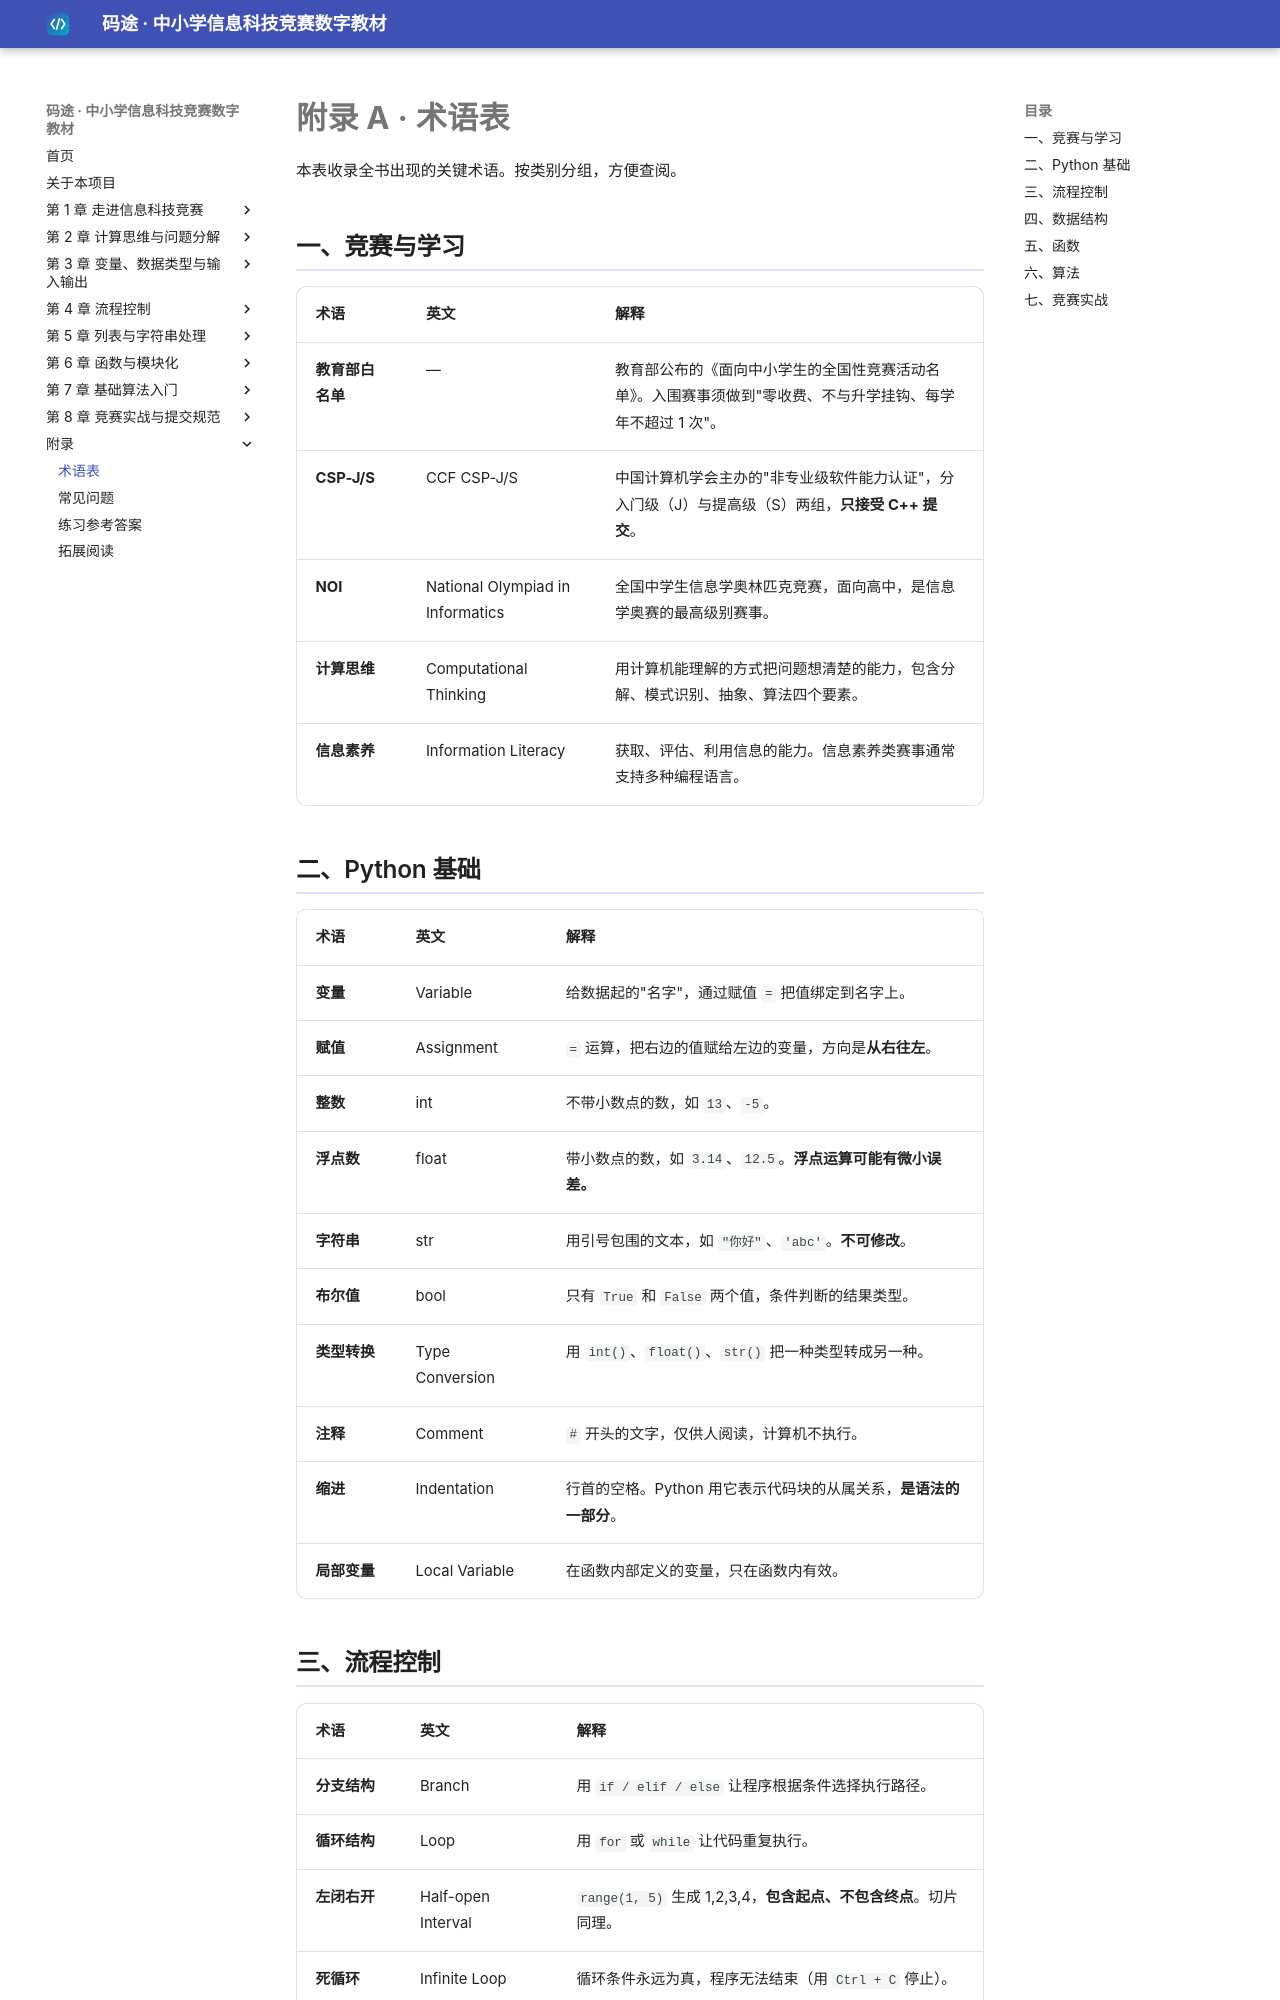

repository: dudubao111/maitu-textbook · page: appendix/glossary/index.html · generator: mkdocs

# 附录 A · 术语表

本表收录全书出现的关键术语。按类别分组，方便查阅。

## 一、竞赛与学习

| 术语 | 英文 | 解释 |
|---|---|---|
| **教育部白名单** | — | 教育部公布的《面向中小学生的全国性竞赛活动名单》。入围赛事须做到"零收费、不与升学挂钩、每学年不超过 1 次"。 |
| **CSP-J/S** | CCF CSP-J/S | 中国计算机学会主办的"非专业级软件能力认证"，分入门级（J）与提高级（S）两组，**只接受 C++ 提交**。 |
| **NOI** | National Olympiad in Informatics | 全国中学生信息学奥林匹克竞赛，面向高中，是信息学奥赛的最高级别赛事。 |
| **计算思维** | Computational Thinking | 用计算机能理解的方式把问题想清楚的能力，包含分解、模式识别、抽象、算法四个要素。 |
| **信息素养** | Information Literacy | 获取、评估、利用信息的能力。信息素养类赛事通常支持多种编程语言。 |

## 二、Python 基础

| 术语 | 英文 | 解释 |
|---|---|---|
| **变量** | Variable | 给数据起的"名字"，通过赋值 `=` 把值绑定到名字上。 |
| **赋值** | Assignment | `=` 运算，把右边的值赋给左边的变量，方向是**从右往左**。 |
| **整数** | int | 不带小数点的数，如 `13`、`-5`。 |
| **浮点数** | float | 带小数点的数，如 `3.14`、`12.5`。**浮点运算可能有微小误差。** |
| **字符串** | str | 用引号包围的文本，如 `"你好"`、`'abc'`。**不可修改**。 |
| **布尔值** | bool | 只有 `True` 和 `False` 两个值，条件判断的结果类型。 |
| **类型转换** | Type Conversion | 用 `int()`、`float()`、`str()` 把一种类型转成另一种。 |
| **注释** | Comment | `#` 开头的文字，仅供人阅读，计算机不执行。 |
| **缩进** | Indentation | 行首的空格。Python 用它表示代码块的从属关系，**是语法的一部分**。 |
| **局部变量** | Local Variable | 在函数内部定义的变量，只在函数内有效。 |
